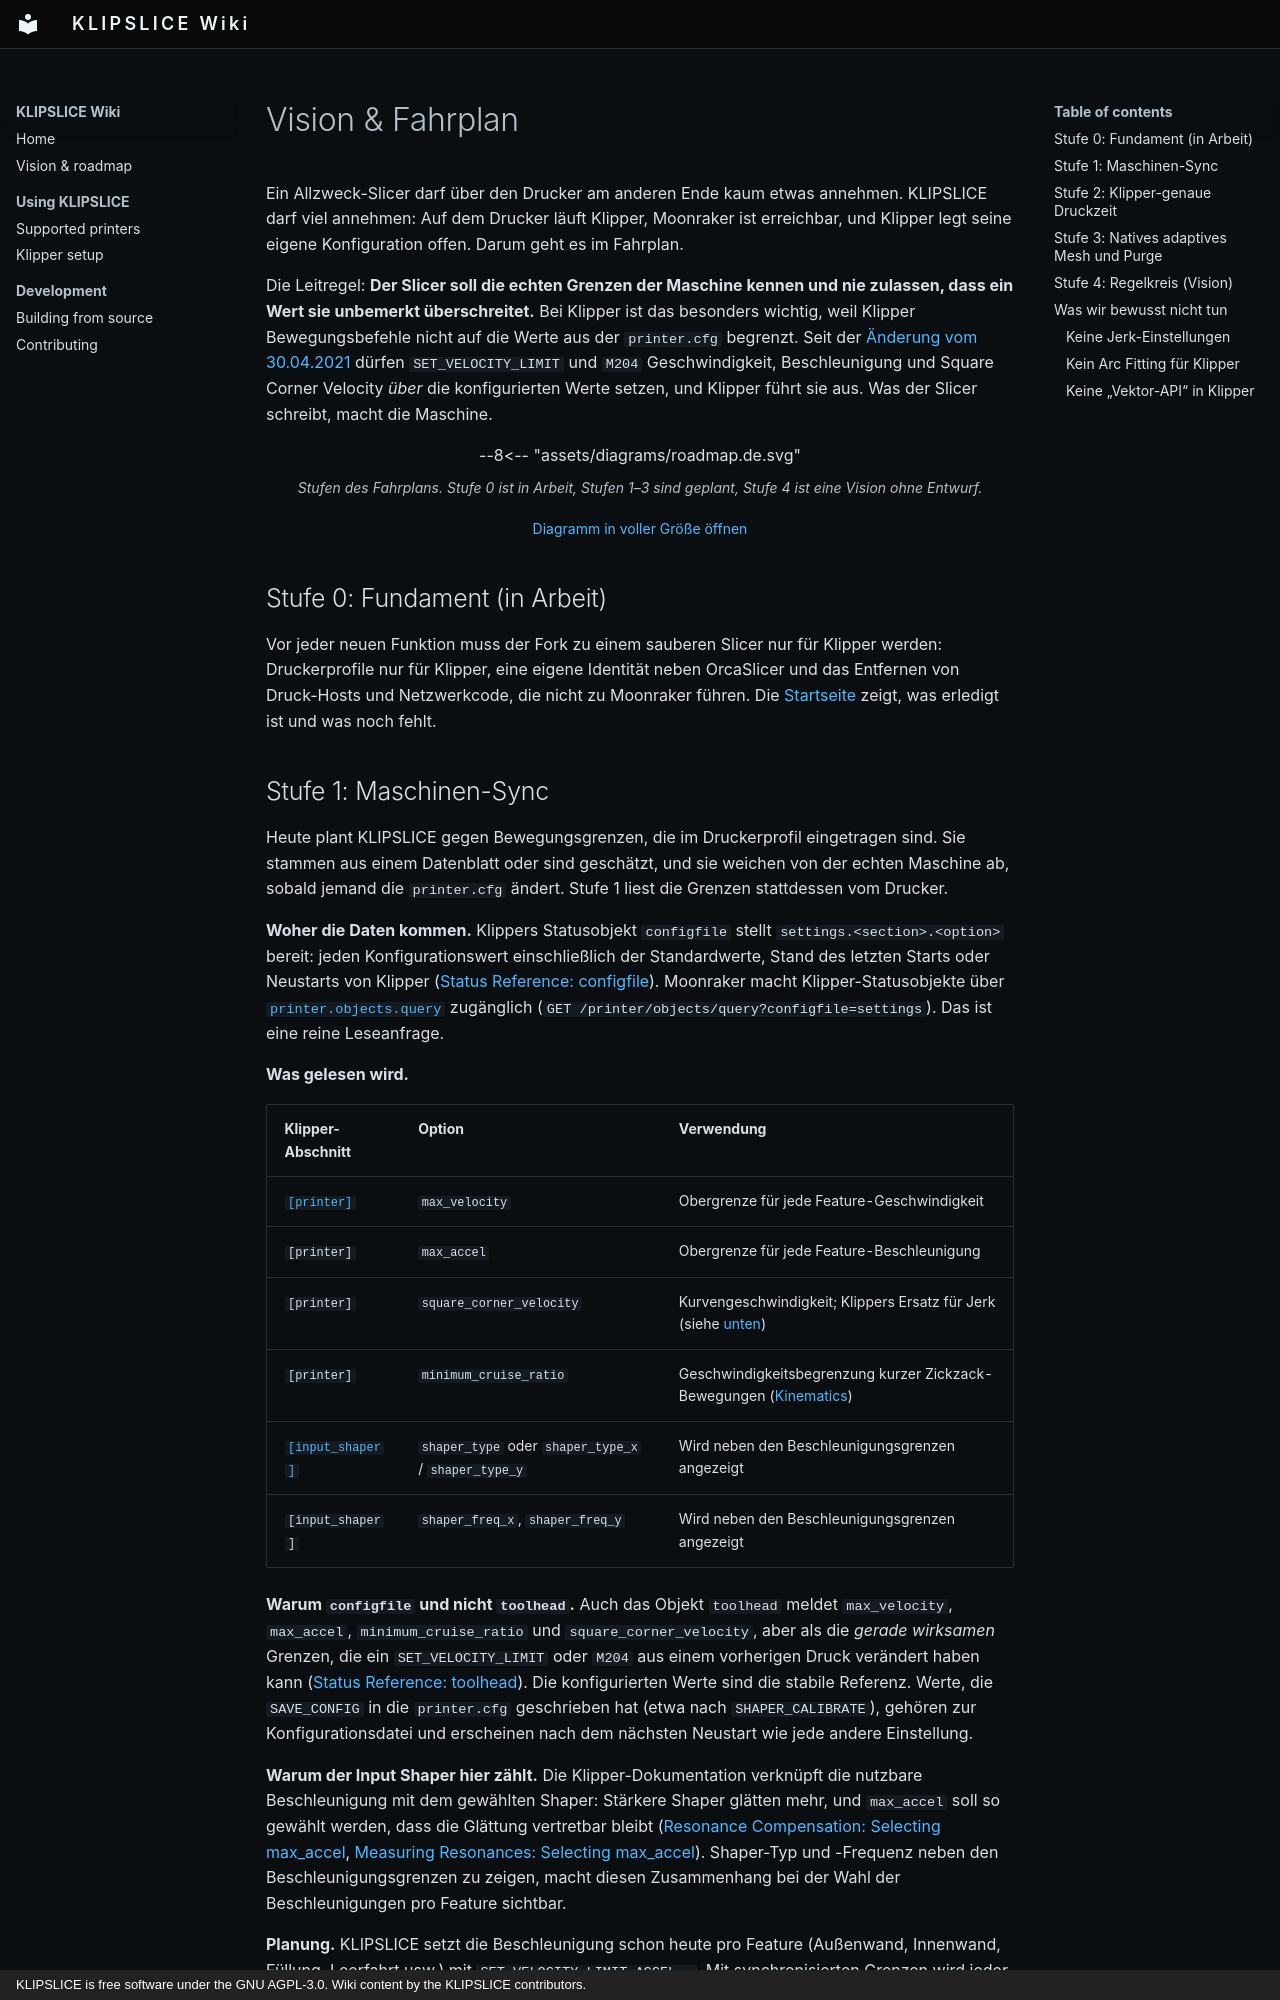

repository: Extrutex/KlipSlice-Wiki · page: vision.de/index.html · generator: mkdocs · copyright: KLIPSLICE is free software under the GNU AGPL-3.0. Wiki content by the KLIPSLICE contributors.

# Vision & Fahrplan

Ein Allzweck-Slicer darf über den Drucker am anderen Ende kaum etwas annehmen.
KLIPSLICE darf viel annehmen: Auf dem Drucker läuft Klipper, Moonraker ist
erreichbar, und Klipper legt seine eigene Konfiguration offen. Darum geht es im
Fahrplan.

Die Leitregel: **Der Slicer soll die echten Grenzen der Maschine kennen und nie
zulassen, dass ein Wert sie unbemerkt überschreitet.** Bei Klipper ist das
besonders wichtig, weil Klipper Bewegungsbefehle nicht auf die Werte aus der
`printer.cfg` begrenzt. Seit der
[Änderung vom 30.04.2021](https://www.klipper3d.org/Config_Changes.html) dürfen
`SET_VELOCITY_LIMIT` und `M204` Geschwindigkeit, Beschleunigung und Square Corner
Velocity *über* die konfigurierten Werte setzen, und Klipper führt sie aus. Was
der Slicer schreibt, macht die Maschine.

<figure class="ksd-figure">
--8<-- "assets/diagrams/roadmap.de.svg"
<figcaption>Stufen des Fahrplans. Stufe 0 ist in Arbeit, Stufen 1–3 sind geplant, Stufe 4 ist eine Vision ohne Entwurf.</figcaption>
</figure>

[Diagramm in voller Größe öffnen](assets/diagrams/roadmap.svg){ .ksd-fullsize }

## Stufe 0: Fundament (in Arbeit)

Vor jeder neuen Funktion muss der Fork zu einem sauberen Slicer nur für Klipper
werden: Druckerprofile nur für Klipper, eine eigene Identität neben OrcaSlicer und
das Entfernen von Druck-Hosts und Netzwerkcode, die nicht zu Moonraker führen. Die
[Startseite](index.md#project-status) zeigt, was erledigt ist und was noch fehlt.
